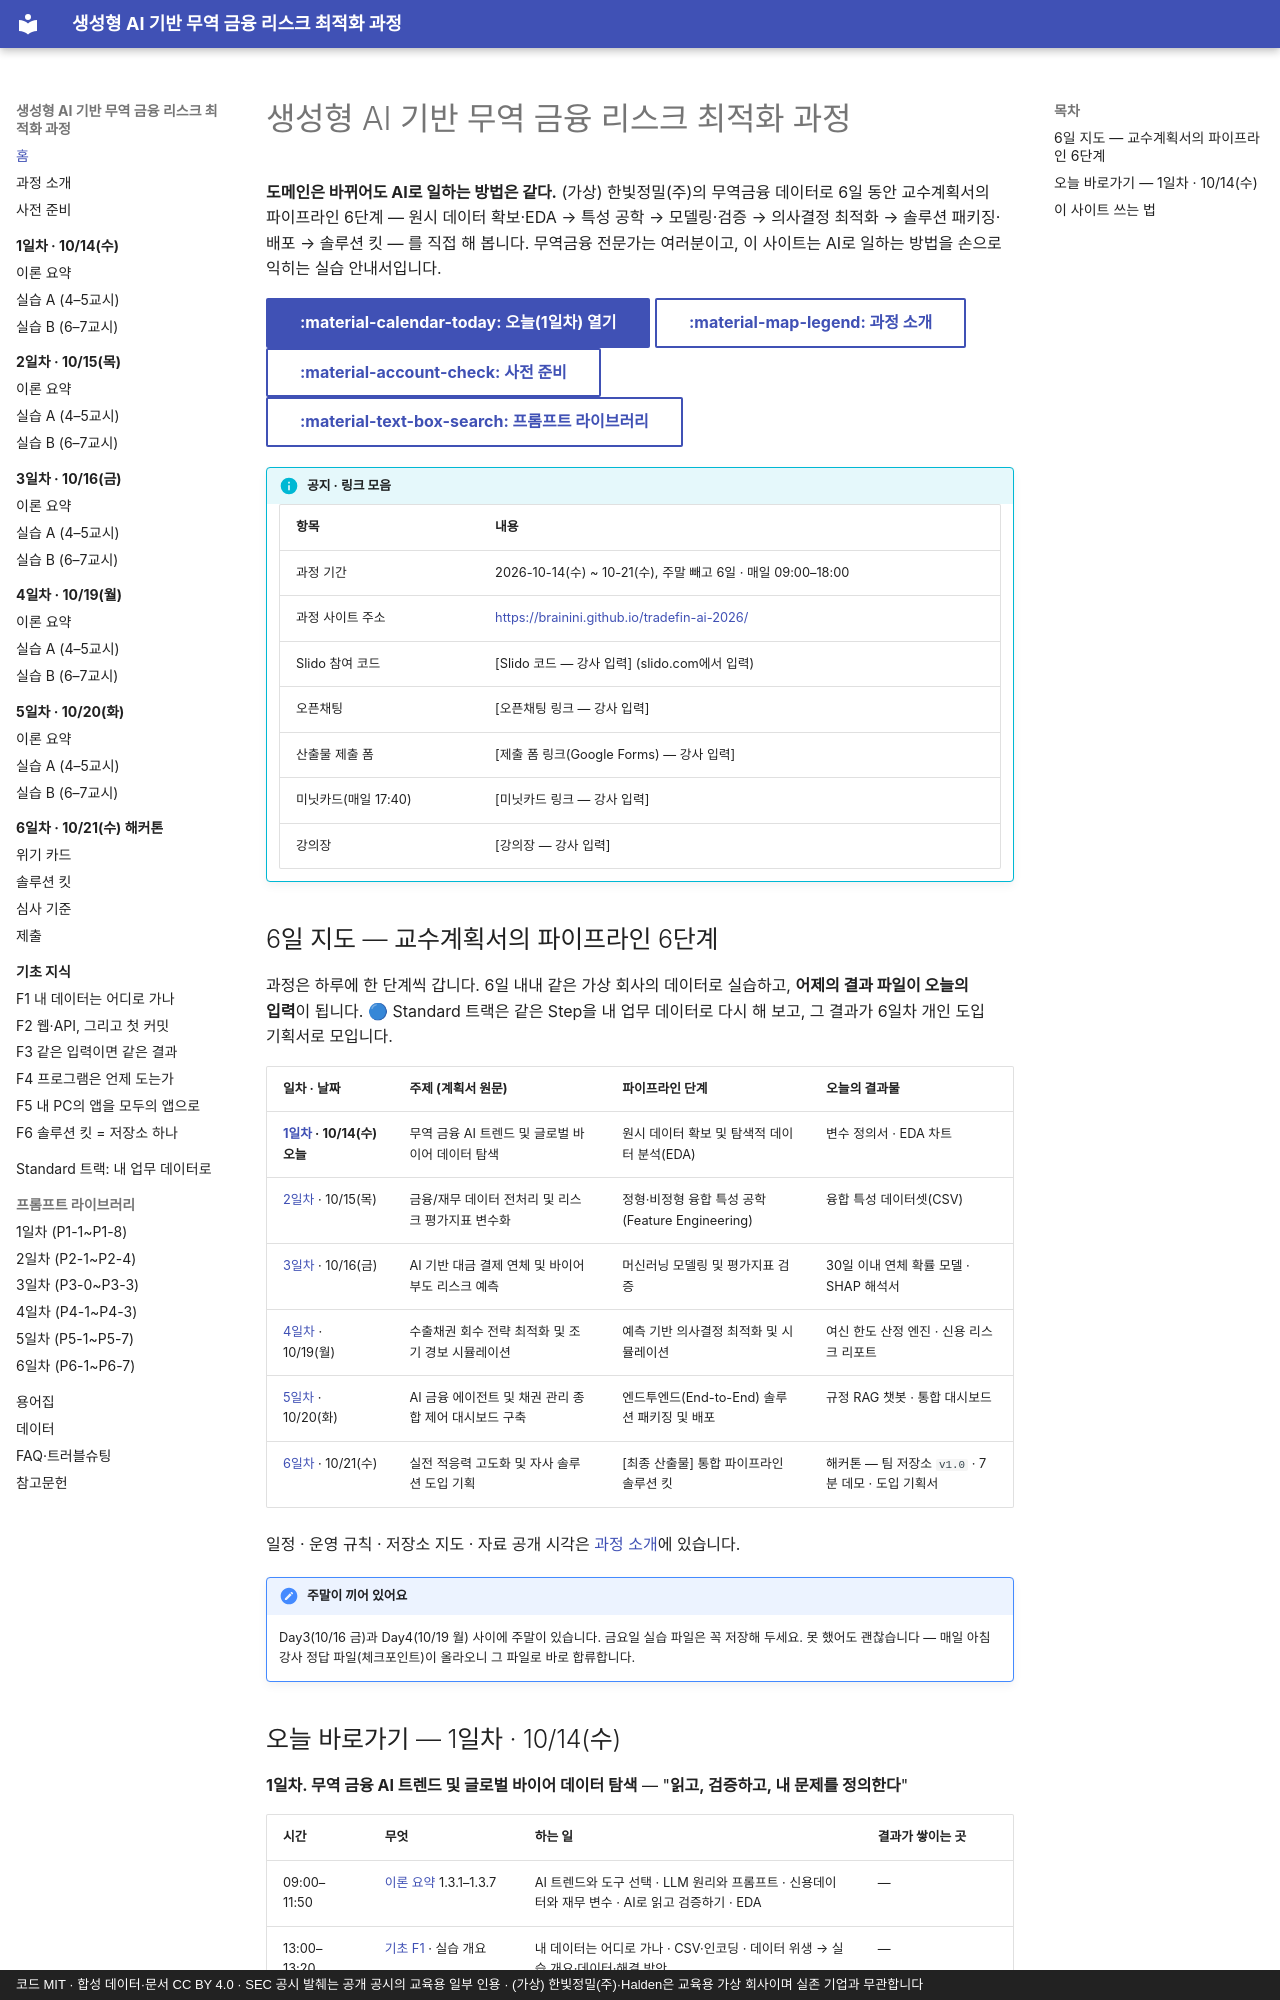

repository: brainini/tradefin-demo · page: index.html · generator: mkdocs · copyright: 코드 MIT · 합성 데이터·문서 CC BY 4.0 · SEC 공시 발췌는 공개 공시의 교육용 일부 인용 · (가상) 한빛정밀(주)·Halden은 교육용 가상 회사이며 실존 기업과 무관합니다

# 생성형 AI 기반 무역 금융 리스크 최적화 과정

**도메인은 바뀌어도 AI로 일하는 방법은 같다.** (가상) 한빛정밀(주)의 무역금융 데이터로 6일 동안
교수계획서의 파이프라인 6단계 — 원시 데이터 확보·EDA → 특성 공학 → 모델링·검증 → 의사결정 최적화 → 솔루션 패키징·배포 → 솔루션 킷 — 를 직접 해 봅니다.
무역금융 전문가는 여러분이고, 이 사이트는 AI로 일하는 방법을 손으로 익히는 실습 안내서입니다.

[:material-calendar-today: 오늘(1일차) 열기](day1/index.md){ .md-button .md-button--primary }
[:material-map-legend: 과정 소개](course.md){ .md-button }
[:material-account-check: 사전 준비](setup.md){ .md-button }
[:material-text-box-search: 프롬프트 라이브러리](prompts/day1.md){ .md-button }

!!! info "공지 · 링크 모음"
    | 항목 | 내용 |
    |---|---|
    | 과정 기간 | 2026-10-14(수) ~ 10-21(수), 주말 빼고 6일 · 매일 09:00–18:00 |
    | 과정 사이트 주소 | [https://brainini.github.io/tradefin-ai-2026/](https://brainini.github.io/tradefin-ai-2026/) |
    | Slido 참여 코드 | [Slido 코드 — 강사 입력] (slido.com에서 입력) |
    | 오픈채팅 | [오픈채팅 링크 — 강사 입력] |
    | 산출물 제출 폼 | [제출 폼 링크(Google Forms) — 강사 입력] |
    | 미닛카드(매일 17:40) | [미닛카드 링크 — 강사 입력] |
    | 강의장 | [강의장 — 강사 입력] |

## 6일 지도 — 교수계획서의 파이프라인 6단계 {#map}

과정은 하루에 한 단계씩 갑니다. 6일 내내 같은 가상 회사의 데이터로 실습하고, **어제의 결과 파일이 오늘의 입력**이 됩니다.
🔵 Standard 트랙은 같은 Step을 내 업무 데이터로 다시 해 보고, 그 결과가 6일차 개인 도입 기획서로 모입니다.

| 일차 · 날짜 | 주제 (계획서 원문) | 파이프라인 단계 | 오늘의 결과물 |
|---|---|---|---|
| **[1일차](day1/index.md) · 10/14(수) 오늘** | 무역 금융 AI 트렌드 및 글로벌 바이어 데이터 탐색 | 원시 데이터 확보 및 탐색적 데이터 분석(EDA) | 변수 정의서 · EDA 차트 |
| [2일차](day2/index.md) · 10/15(목) | 금융/재무 데이터 전처리 및 리스크 평가지표 변수화 | 정형·비정형 융합 특성 공학(Feature Engineering) | 융합 특성 데이터셋(CSV) |
| [3일차](day3/index.md) · 10/16(금) | AI 기반 대금 결제 연체 및 바이어 부도 리스크 예측 | 머신러닝 모델링 및 평가지표 검증 | 30일 이내 연체 확률 모델 · SHAP 해석서 |
| [4일차](day4/index.md) · 10/19(월) | 수출채권 회수 전략 최적화 및 조기 경보 시뮬레이션 | 예측 기반 의사결정 최적화 및 시뮬레이션 | 여신 한도 산정 엔진 · 신용 리스크 리포트 |
| [5일차](day5/index.md) · 10/20(화) | AI 금융 에이전트 및 채권 관리 종합 제어 대시보드 구축 | 엔드투엔드(End-to-End) 솔루션 패키징 및 배포 | 규정 RAG 챗봇 · 통합 대시보드 |
| [6일차](day6/index.md) · 10/21(수) | 실전 적응력 고도화 및 자사 솔루션 도입 기획 | [최종 산출물] 통합 파이프라인 솔루션 킷 | 해커톤 — 팀 저장소 `v1.0` · 7분 데모 · 도입 기획서 |

일정 · 운영 규칙 · 저장소 지도 · 자료 공개 시각은 [과정 소개](course.md)에 있습니다.

!!! note "주말이 끼어 있어요"
    Day3(10/16 금)과 Day4(10/19 월) 사이에 주말이 있습니다. 금요일 실습 파일은 꼭 저장해 두세요.
    못 했어도 괜찮습니다 — 매일 아침 강사 정답 파일(체크포인트)이 올라오니 그 파일로 바로 합류합니다.
